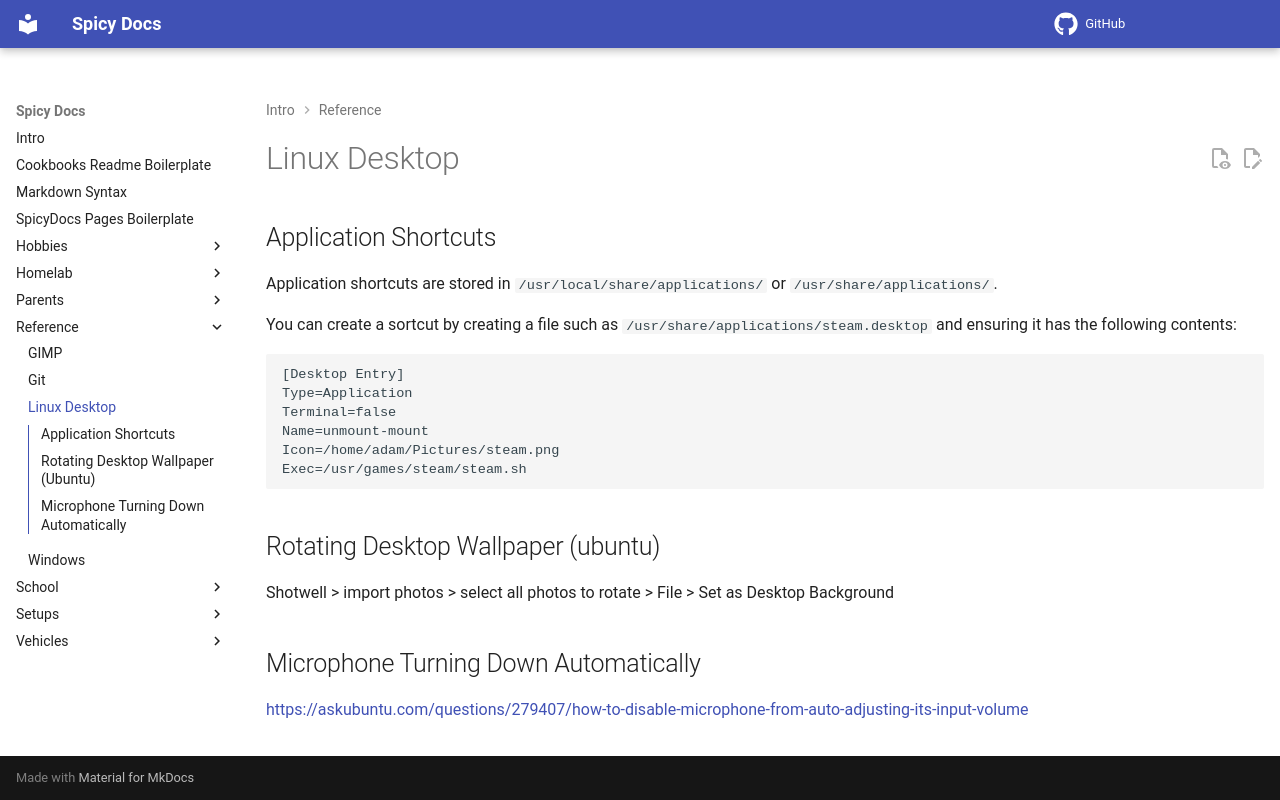

repository: spicyFajitas/cookbooks · page: reference/linux desktop/index.html · generator: mkdocs

# Linux Desktop

## Application Shortcuts

Application shortcuts are stored in `/usr/local/share/applications/` or `/usr/share/applications/`. 

You can create a sortcut by creating a file such as `/usr/share/applications/steam.desktop` and ensuring it has the following contents:

```txt
[Desktop Entry]
Type=Application
Terminal=false
Name=unmount-mount
Icon=/home/adam/Pictures/steam.png
Exec=/usr/games/steam/steam.sh
```

## Rotating Desktop Wallpaper (ubuntu)

Shotwell > import photos > select all photos to rotate > File > Set as Desktop Background

## Microphone Turning Down Automatically

<https://askubuntu.com/questions/279407/how-to-disable-microphone-from-auto-adjusting-its-input-volume>
